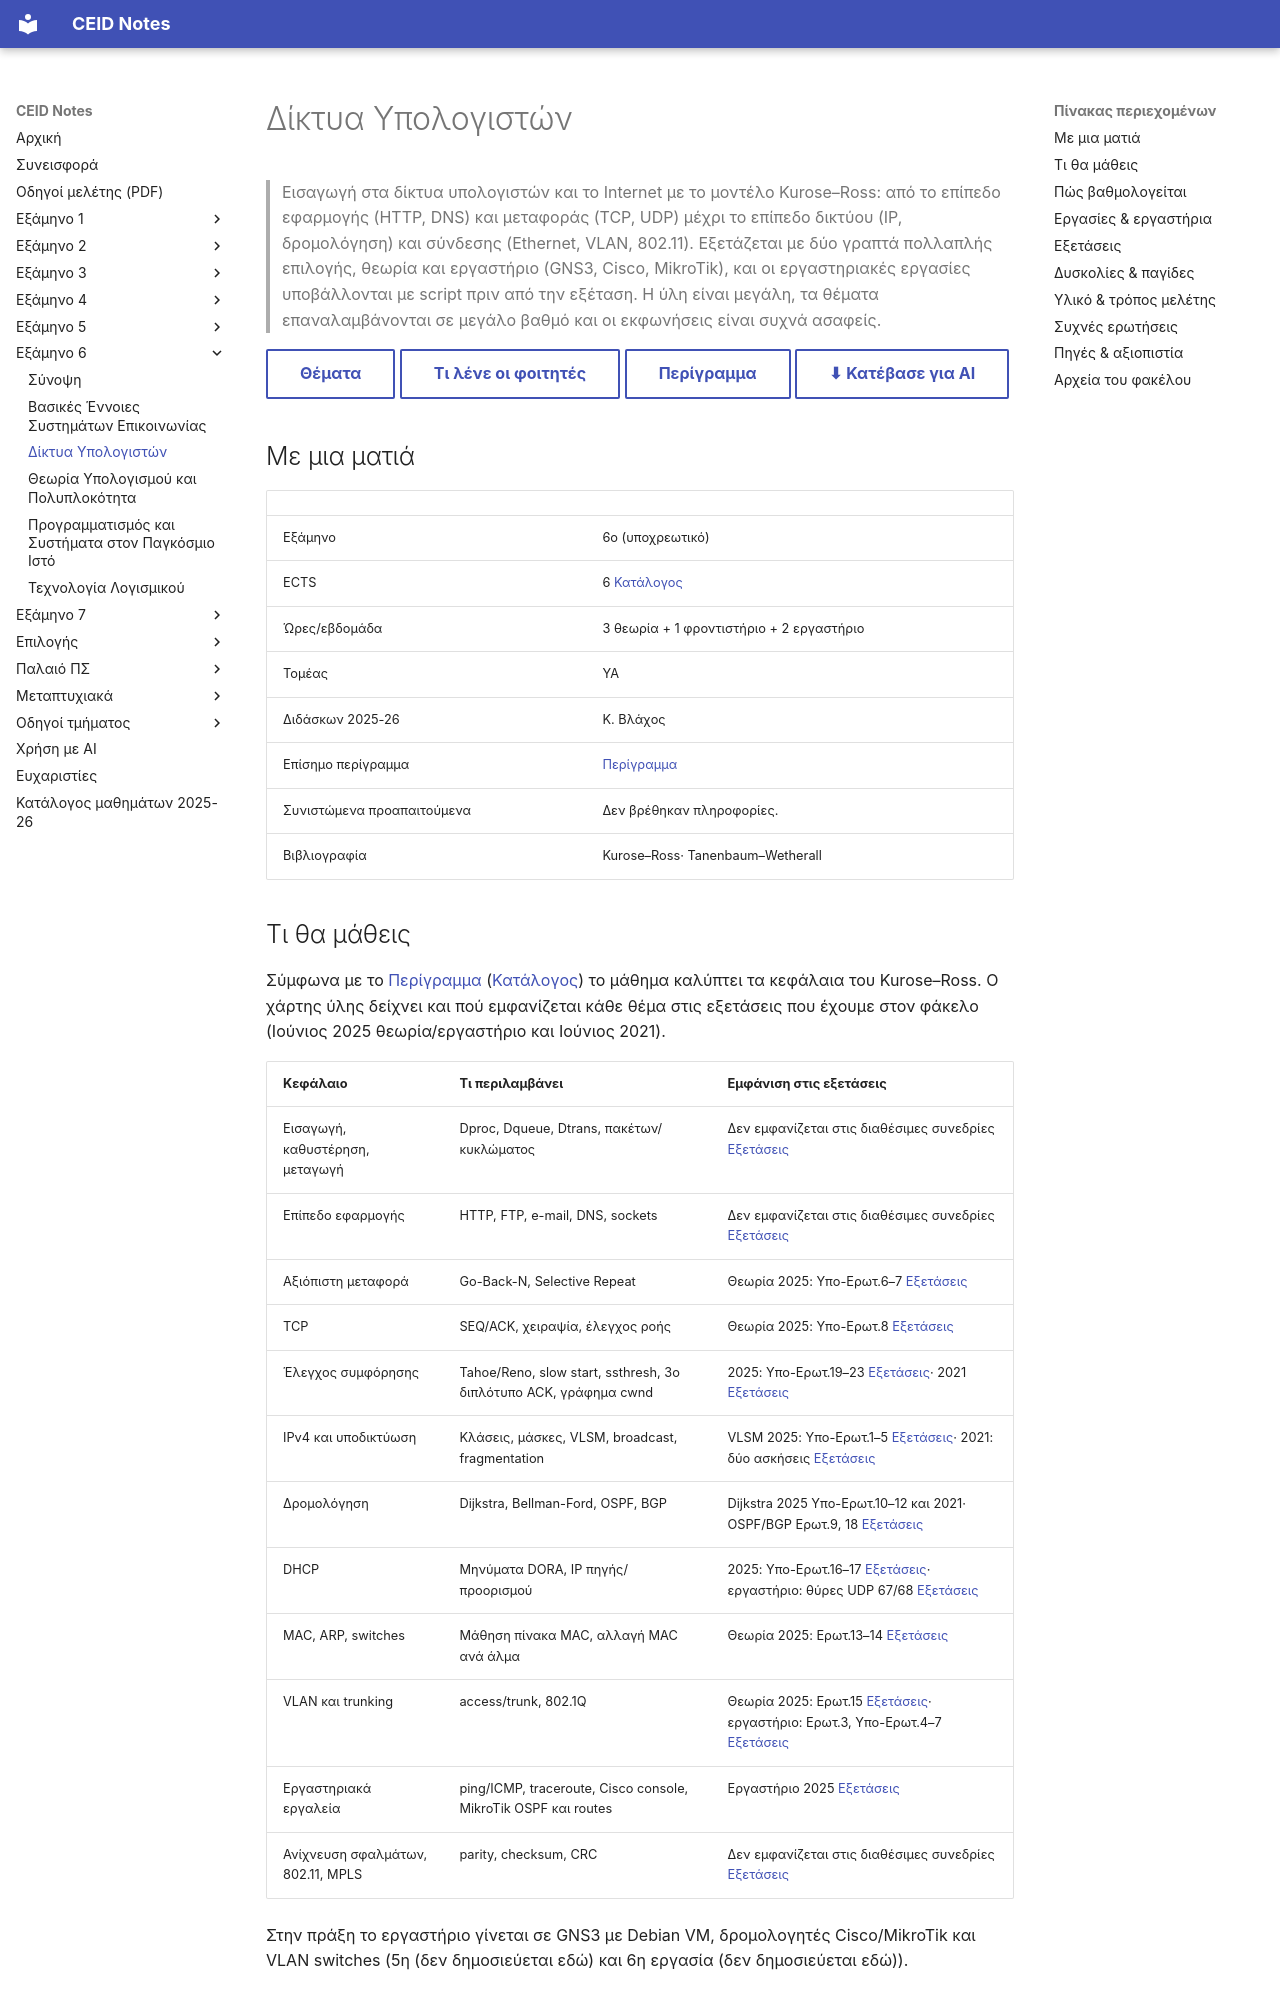

repository: kdngiorgos/ceid-notes · page: Semesters/Semester 6 (6ο Εξάμηνο)/Δίκτυα Υπολογιστών - CEID_24Y387/index.html · generator: mkdocs

---
code: CEID_24Y387
title: "Δίκτυα Υπολογιστών"
title_en: "Computer Networks"
category: core
code_aliases: ["24Y387", "24Υ387", "CEID_24Υ387"]
semester: 6
ects: 6
hours: {theory: 3, tutorial: 1, lab: 2}
sector: ΥΑ
instructors_2025_26: ["Κ. Βλάχος"]
prerequisites_recommended: []
difficulty: 3
grading_summary: "Γραπτή εξέταση πολλαπλής επιλογής (θεωρία + χωριστό φυλλάδιο εργαστηρίου) με αρνητική βαθμολογία (μαρτυρίες διαφωνούν· τα φύλλα 2025 γράφουν ότι υπάρχει)· οι εργαστηριακές εργασίες είναι προϋπόθεση συμμετοχής"
exam_sessions: ["2025-06", "2025-06-lab", "2021-06"]
sources:
  - "catalog/registry.json (κατάλογος 2025-26)"
  - "catalog/outlines/CEID_24Y387.md (επίσημο περίγραμμα)"
  - "Discord 2020-21 έως 2026-27 (13 περίοδοι, 17660 μηνύματα)"
  - "Previous Exams (3 συνεδρίες + discord_recalls.md)"
  - "other/ (εργαστηριακά pdf, σημειώσεις CA)"
last_reviewed: 2026-10-07
---
# Δίκτυα Υπολογιστών

> Εισαγωγή στα δίκτυα υπολογιστών και το Internet με το μοντέλο Kurose–Ross: από το επίπεδο εφαρμογής (HTTP, DNS) και μεταφοράς (TCP, UDP) μέχρι το επίπεδο δικτύου (IP, δρομολόγηση) και σύνδεσης (Ethernet, VLAN, 802.11). Εξετάζεται με δύο γραπτά πολλαπλής επιλογής, θεωρία και εργαστήριο (GNS3, Cisco, MikroTik), και οι εργαστηριακές εργασίες υποβάλλονται με script πριν από την εξέταση. Η ύλη είναι μεγάλη, τα θέματα επαναλαμβάνονται σε μεγάλο βαθμό και οι εκφωνήσεις είναι συχνά ασαφείς.

[Θέματα](Previous%20Exams/README.md){ .md-button } [Τι λένε οι φοιτητές](#δυσκολίες--παγίδες){ .md-button } [Περίγραμμα](../../../catalog/outlines/CEID_24Y387.md){ .md-button } [⬇ Κατέβασε για AI](../../../downloads/CEID_24Y387.zip){ .md-button }


## Με μια ματιά

| | |
|---|---|
| Εξάμηνο | 6ο (υποχρεωτικό) |
| ECTS | 6 [Κατάλογος](../../../catalog/curriculum.md) |
| Ώρες/εβδομάδα | 3 θεωρία + 1 φροντιστήριο + 2 εργαστήριο |
| Τομέας | ΥΑ |
| Διδάσκων 2025-26 | Κ. Βλάχος |
| Επίσημο περίγραμμα | [Περίγραμμα](https://www.ceid.upatras.gr/sites/default/files/ceid_ny387_gr.pdf) |
| Συνιστώμενα προαπαιτούμενα | Δεν βρέθηκαν πληροφορίες. |
| Βιβλιογραφία | Kurose–Ross· Tanenbaum–Wetherall |
